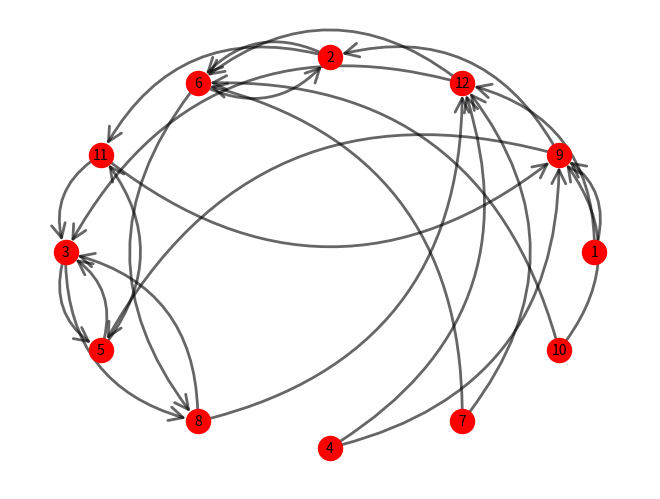

Here is the Python script that generated this plot:
import networkx as nx
import matplotlib.pyplot as plt
import pandas as pd
import numpy as np

# Номер Варианта
N = 184

# Вероятности
p1 = 0.181
q1 = 0.0
p2 = 1 - p1
q2 = 1 - q1

# Вероятности переходов (для удобства)
x1 = p1 * q1
x2 = p1 * q2
x3 = p2 * q1
x4 = p2 * q2
X = [x1, x2, x3, x4]

# Граф состояний цепи Маркова
graph = [[0.0] * 12 for _ in range(12)]

# Записываем состояния
states = dict()

state = 1
for w in range(1, 5):
    for b in range(1, 5):
        if w == b:
            continue

        states[(w, b)] = state
        state += 1

transitions = [[] for _ in range(12)]
# Перебираем все состояния и строим переходы
state = 1
for w in range(1, 5):
    for b in range(1, 5):
        if w == b:
            continue

        # Свободные ящики
        empty = [1,2,3,4]
        empty.remove(w)
        empty.remove(b)

        # x1
        nextw_11 = min(empty)
        empty.remove(nextw_11)
        empty.append(w)
        nextb_11 = min(empty)

        graph[state - 1][states[(nextw_11, nextb_11)] - 1] = x1
        if x1 != 0:
            transitions[state - 1].append(f"({nextw_11},{nextb_11}) [{states[(nextw_11, nextb_11)]}]")

        # x2
        nextw_12 = nextw_11
        nextb_12 = max(empty)

        graph[state - 1][states[(nextw_12, nextb_12)] - 1] = x2
        if x2 != 0:
            transitions[state - 1].append(f"({nextw_12},{nextb_12}) [{states[(nextw_12, nextb_12)]}]")

        # x3
        empty.remove(w)
        empty.append(nextw_11)
        nextw_21 = max(empty)
        empty.append(w)
        empty.remove(nextw_21)
        nextb_21 = min(empty)

        graph[state - 1][states[(nextw_21, nextb_21)] - 1] = x3
        if x3 != 0:
            transitions[state - 1].append(f"({nextw_21},{nextb_21}) [{states[(nextw_21, nextb_21)]}]")

        # x4
        nextw_22 = nextw_21
        nextb_22 = max(empty)

        graph[state - 1][states[(nextw_22, nextb_22)] - 1] = x4
        if x4 != 0:
            transitions[state - 1].append(f"({nextw_22},{nextb_22}) [{states[(nextw_22, nextb_22)]}]")

        state += 1

stat_series = pd.DataFrame({'№ состояния': states.values(), 'Состояние': states.keys(), 'Список возможных'
'состояний на следующем шаге (с ненулевой вероятностью перехода)': transitions})
print("|---------------------------------------------------------------|")
print(' Таблица всех возможных переходов между состояниями:')
print(stat_series)


# Рисуем граф состояний цепи Маркова
gr_draw = nx.DiGraph()
for i in range(12):
    for j in range(12):
        if graph[i][j] != 0:
            gr_draw.add_edge(i + 1, j + 1)

pos = nx.circular_layout(gr_draw)
nx.draw(gr_draw, pos, with_labels=True, node_color='red',  node_size=300, font_size=10, arrows=False, width=0)
nx.draw_networkx_edges(gr_draw, pos, edge_color='black', arrows=True, arrowsize=25, 
                       arrowstyle='->', width=2, connectionstyle='arc3,rad=0.4', alpha=0.6)

plt.show()

print("|---------------------------------------------------------------|")
print(' Матрица переходных вероятностей P:')
for e in graph:
    print(e)
print("|---------------------------------------------------------------|")

np.set_printoptions(precision=5, suppress=True, linewidth=350)

P = np.array(graph)
P_5 = np.linalg.matrix_power(P, 5)
P_10 = np.linalg.matrix_power(P, 10)
P_15 = np.linalg.matrix_power(P, 15)

print(' P(5):')
for e in P_5:
    print(e)
print("|---------------------------------------------------------------|")

print(' P(10):')
for e in P_10:
    print(e)
print("|---------------------------------------------------------------|")

print(' P(15):')
for e in P_15:
    print(e)
print("|---------------------------------------------------------------|")
